Run: headless pygame with SDL's dummy video driver; simulated clock (each Clock.tick advances the game by its frame time, no real sleeping); random seed 0; keys injected as events and as key.get_pressed() state; mouse plan: one left click at the window centre at the start of phase 2, then a move to the lower-right quarter at the start of phase 3.
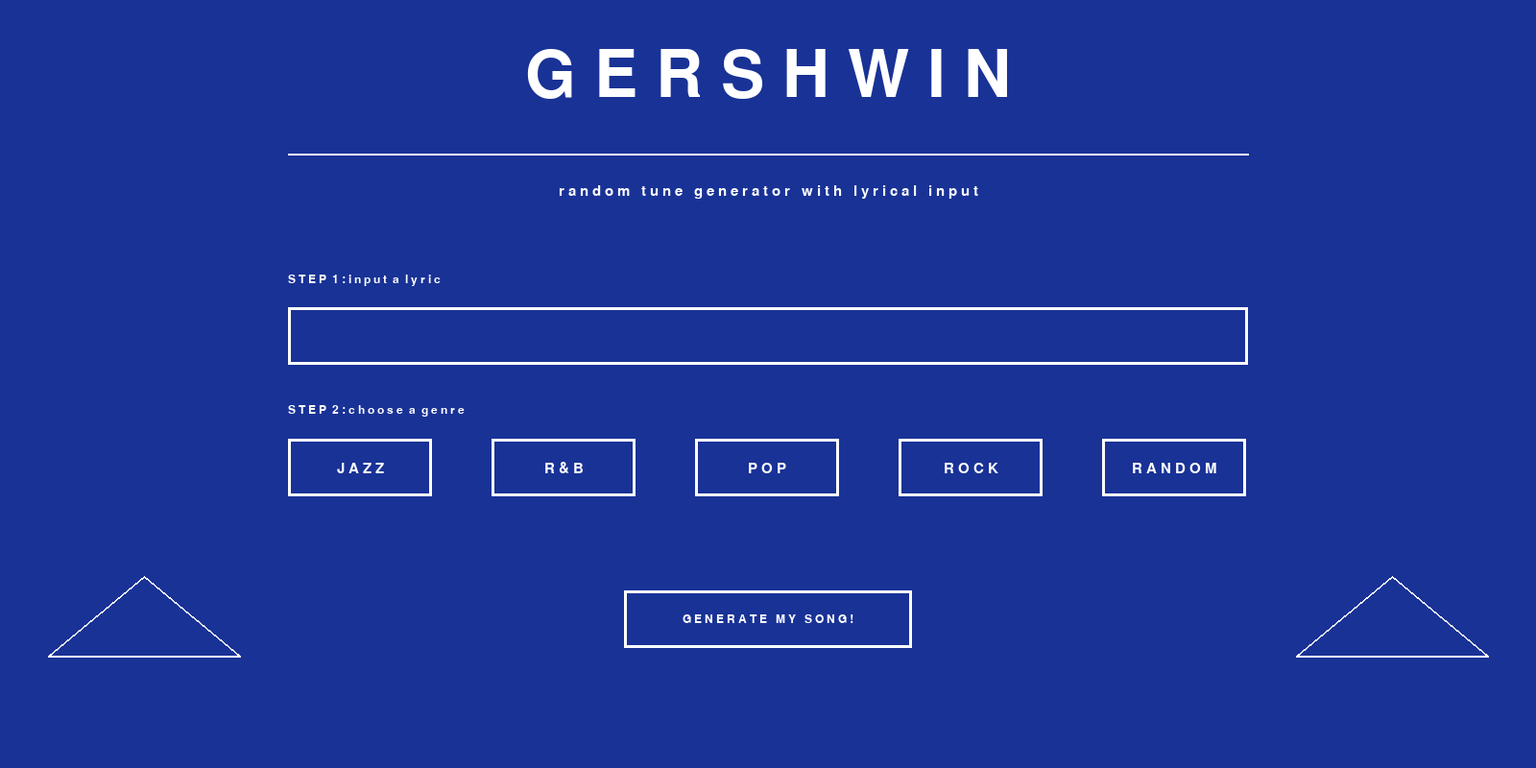
Frame 1 of 4 · flips 1–60 · no input
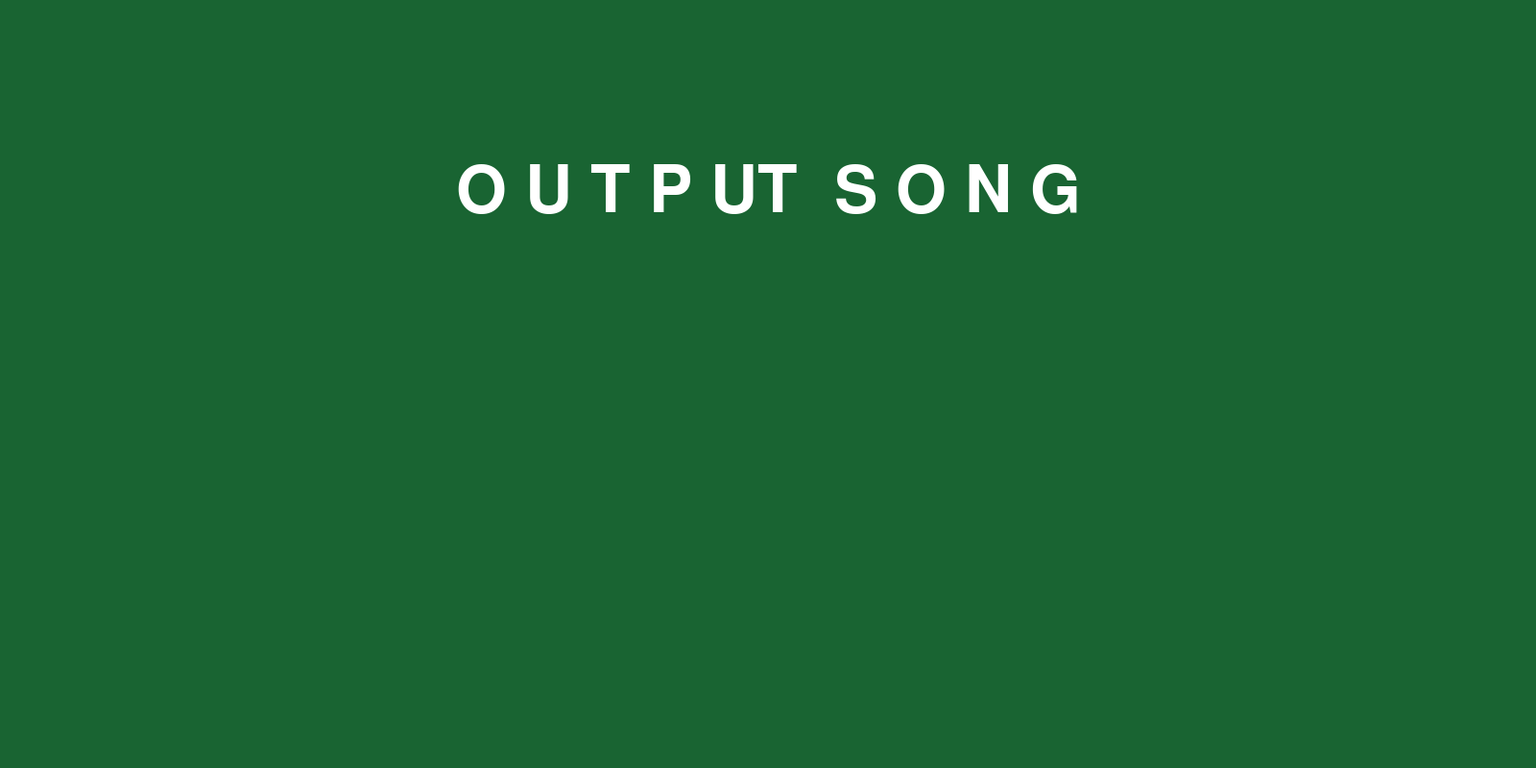
Frame 2 of 4 · flips 61–180 · clicked the window centre · tapped SPACE, RETURN · held RIGHT (→), D
Frame 3 of 4 · flips 181–300 · moved the mouse to the lower-right quarter · held DOWN (↓), S · screen unchanged from frame 2, image omitted
Frame 4 of 4 · flips 301–420 · held LEFT (←), A, UP (↑), W · screen unchanged from frame 3, image omitted

The pygame program that drew these frames:

import pygame
from pygame.locals import *
from sys import exit

"""
DEFINING SCREEN SIZE
"""
s_width = 1600
s_height = 800
size = [s_width, s_height]

"""
DEFINING COLORS
"""
black = (0,0,0)
white = (255, 255, 255)
brightred = (255, 69, 0)
brightgreen = (0, 255, 0)
blue = (0,0,255)
darkred = (178, 34, 34)
darkgreen = (25, 100, 50)
darkblue = (25, 50, 150)
"""
DEFINING FONTS
"""
pygame.font.init()
font = 'ubuntu'
bigfont = pygame.font.SysFont(font, 100)
myfont = pygame.font.SysFont(font, 18)
smallfont = pygame.font.SysFont(font, 18)
medfont = pygame.font.SysFont(font, 23)

'''
GENRE
'''
g_list = ["J A Z Z", "R & B", "P O P", "R O C K", "R A N D O M"]

'''
AESTHETIC EXTRAS
'''
def make_geo(x,y,width,height):
    points = []
    points.append((x,y-(2/3)*height))
    points.append((x+width,y-(2/3.0) * height))
    points.append((x + width/2.0,y-height)) # top of roof
    points.append((x,y-(2/3)*height))

    return points

def draw_geo(x,y,width,height,screen):
    pygame.draw.lines(screen,white,False,make_geo(x,y,width,height), 2)


def check_quit(events):
    """Monitors events to check if an attempt to quit has been made
    Returns boolean quittin_time True if there was an attempt to quit
    """
    quittin_time=False
    for event in events:
        if event.type == pygame.QUIT:
            quittin_time = True
    return quittin_time

def check_click(scene, events):
    """
    Check for a click and when something is clicked check to see what it clicked
    on and call that items ClickedAction()
    """
    for event in events:
        #print("event")
            # Maybe this should be moved to Scene, so the game doesn't need
            # to know about this logic.
        #printline to check if this is being called
        if event.type == pygame.MOUSEBUTTONDOWN:
            # Buttons in the Scene are drawn first-to-last, so when two Buttons
            # overlap, the last one is displayed. We want to check for clicks
            # last-to-first, so you only click on the top Button.
            Buttons = scene.list_Buttons()[::-1]
            for Button in Buttons:
                #print("Checking Button {}".format(Button.imgname))
                if Button.check_click():
                    # Only click one Button
                    break

class Scene():
    def __init__(self):
        self.next = self
        self.Buttons= []

    def list_Buttons(self):
        return self.Buttons

    def render(self, screen):
        """
        The Scene renders its background and all the Buttons in it.
        """
        # print("Drawing scene {}".format(self.imgname))
        screen.fill(self.color)

        for button in self.Buttons:
            # print("  Drawing Button {}".format(button.imgname))
            button.render(screen)

    def SwitchToScene(self, next_scene):
        self.next = next_scene

    def Terminate(self):
        self.SwitchToScene(None)

class Title(Scene):
    def __init__(self):
        Scene.__init__(self)

    def Update(self):
        pass

    def ProcessInput(self, events, pressed_keys):
        for event in events:
            if event.type == pygame.KEYDOWN and event.key == pygame.K_RETURN:
                # Move to the next scene when the user pressed Enter
                self.SwitchToScene(Output())

    def Render(self, screen):

        #create black screen
        screen.fill(darkblue)

        #creating title
        title = bigfont.render('G E R S H W I N', True, white)
        text_rect = title.get_rect(center=(s_width/2, s_height/10))
        screen.blit(title,text_rect)

        #create line
        pygame.draw.line(screen,white, (300, s_height/5), (s_width-300, s_height/5), 2)

        #description text
        desc = medfont.render('r a n d o m   t u n e   g e n e r a t o r   w i t h   l y r i c a l   i n p u t', True, white)
        desc_rect = desc.get_rect(center=(s_width/2, s_height/4))
        screen.blit(desc,desc_rect)

        #step 1
        pygame.draw.rect(screen,white,[300, s_height/2.5,1000,60],3)
        step1 = smallfont.render('S T E P  1 : i n p u t  a  l y r i c', True, white)
        screen.blit(step1,(300,s_height/2.8))

        #step 2
        ran = list(range(300, s_width-300, 212))
        for i in ran:
            pygame.draw.rect(screen,white,[i, s_height/1.75, 150, 60], 3)
        for x in range(0,len(g_list)):
            genre = medfont.render(g_list[x], True, white)
            genre_rect = genre.get_rect(center=(ran[x]+75, s_height/1.64))
            screen.blit(genre,genre_rect)

        step2 = smallfont.render('S T E P  2 : c h o o s e  a  g e n r e', True, white)
        screen.blit(step2,(300, s_height/1.9))

        #step 3
        pygame.draw.rect(screen,white,[650, s_height/1.3,300,60],3)
        step3 = smallfont.render('G E N E R A T E   M Y   S O N G !', True, white)
        s3_rect = step3.get_rect(center=(s_width/2, s_height/1.24))
        screen.blit(step3,s3_rect)

        #geometric points
        draw_geo(50,850,200,250,screen)
        draw_geo(s_width-250,850,200,250,screen)


class Output(Scene):
    def __init__(self):
        Scene.__init__(self)

    def Update(self):
        pass

    def ProcessInput(self, events, pressed_keys):
        for event in events:
            if event.type == pygame.KEYDOWN and event.key == pygame.K_RETURN:
                # Move to the next scene when the user pressed Enter
                self.SwitchToScene(Title())

    def Render(self, screen):

        #create black screen
        screen.fill(darkgreen)

        #creating title
        title = bigfont.render('O U T P UT  S O N G', True, white)
        text_rect = title.get_rect(center=(s_width/2, s_height/4))
        screen.blit(title,text_rect)



class Button():
    # To be removed from the scene, we've got to know which scene we're in
    # To blit our image, we have to know the image, size, and coords
    #   (but we can default coords to (0,0) to make it easy)
    # To give the user a message, we need to know the message
    def __init__(self, imgname, size, coords=(500,520)):
        self.coords = coords
        self.imgname = imgname
        self.size = size
        #Size from tuple to ints
        self.xsize = size[0]
        self.ysize = size[1]
        # Coords from tuple to ints
        self.x = coords[0]
        self.y = coords[1]

    def check_clicked(self, events):
        """
        Checks if the mouse was clicked on this Button, and if so, calls
        its clickedAction()
        """
        x = self.x
        y = self.y
        xsize = self.xsize
        ysize = self.ysize
        (a, b) = pygame.mouse.get_pos()
        if a>x and b>y and a<x+xsize and b<y+ysize:
            for event in events:
                if event.type == pygame.MOUSEBUTTONDOWN:
                    self.clickedAction()
            return True
        return False

    def render(self, screen):
        """TODO: RENDER ITEMS"""

    def clickedAction(self):
        """This is a default click action so we know that the method works"""
        print("The {} button was clicked!".format(self.imgname))


class Game:
    inventory = None
    scene = None


"""Create buttons for each genre, and to generate the song."""
   #TODO: Change the clicked action according to button.
jazz = Button('Jazz', (150, 70), coords=(300,450))
rb = Button('R&B', (150, 70), coords=(512,450))
pop = Button('Pop', (150, 70), coords=(724,450))
rock = Button('Rock', (150, 70), coords=(936,450))
random = Button('Random Genre', (150, 70), coords=(1148,450))
generate = Button('Generate Music', (300, 70), coords=(650,610))
#------------------------------------------------------------------#


def main(fps, starting_scene):
    pygame.init()

    #initializing screen
    screen = pygame.display.set_mode(size)
    pygame.display.set_caption("GERSHWIN")
    #looping until close button is clicked
    done = False

    #managing how fast screen updates
    clock = pygame.time.Clock()

    """
    main
    """
    active_scene = starting_scene

    while active_scene != None:
        pressed_keys = pygame.key.get_pressed()

        # Event filtering
        filtered_events = []
        for event in pygame.event.get():
            quit_attempt = False
            if event.type == pygame.QUIT:
                quit_attempt = True
            elif event.type == pygame.KEYDOWN:
                alt_pressed = pressed_keys[pygame.K_LALT] or \
                              pressed_keys[pygame.K_RALT]
                if event.key == pygame.K_ESCAPE:
                    quit_attempt = True
                elif event.key == pygame.K_F4 and alt_pressed:
                    quit_attempt = True

            if quit_attempt:
                active_scene.Terminate()
            else:
                filtered_events.append(event)

        active_scene.ProcessInput(filtered_events, pressed_keys)
        active_scene.Update()
        active_scene.Render(screen)
        jazz.check_clicked(filtered_events)
        rb.check_clicked(filtered_events)
        pop.check_clicked(filtered_events)
        rock.check_clicked(filtered_events)
        random.check_clicked(filtered_events)
        generate.check_clicked(filtered_events)

        active_scene = active_scene.next

        pygame.display.flip()
        clock.tick(fps)



if __name__ == '__main__':
    main(60, Title())
